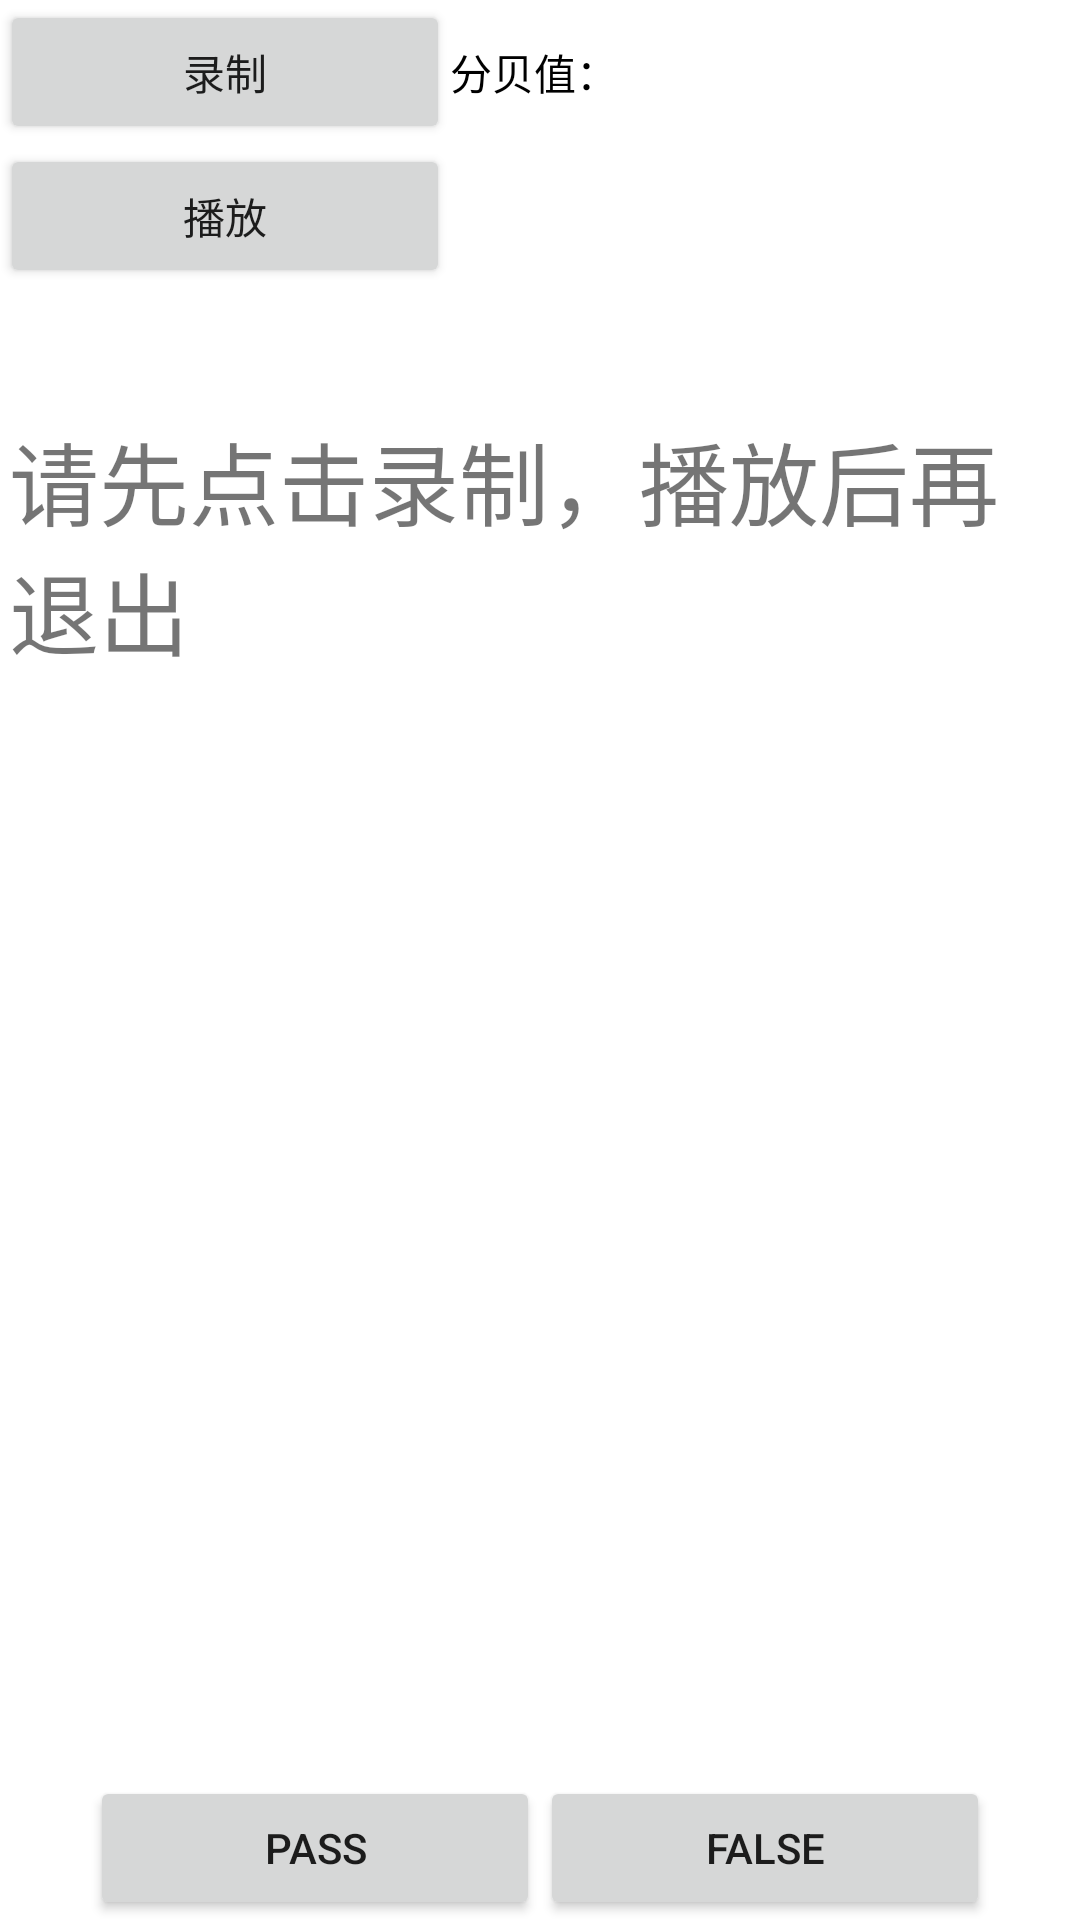

The Android layout XML behind this screen, and the referenced resources:
<!-- AndroidManifest.xml: fallback theme Theme.MaterialComponents.DayNight.NoActionBar -->
<!-- res/layout/newtest.xml -->
<?xml version="1.0" encoding="utf-8"?>

<RelativeLayout xmlns:android="http://schemas.android.com/apk/res/android"
    android:id="@+id/singlebutton_view"
    android:layout_width="fill_parent"
    android:layout_height="fill_parent"
    android:background="#ffffff"
    android:orientation="vertical" >

    <TextView
        android:id="@+id/txt"
        android:layout_width="wrap_content"
        android:layout_height="wrap_content"
        android:layout_alignParentTop="true"
        android:layout_centerHorizontal="true"
        android:textColor="#000000"
        android:textSize="10pt" >
    </TextView>
    <LinearLayout
        android:id="@+id/one"
        android:layout_width="wrap_content"
        android:layout_height="wrap_content"

        android:orientation="horizontal" >

        <Button
            android:id="@+id/new_sound"
            android:text="录制"
            android:layout_width="150dp"
            android:layout_height="wrap_content">
        </Button>

        <TextView
            android:textColor="#000000"
            android:id="@+id/getDb"
            android:text="分贝值："
            android:layout_width="wrap_content"
            android:layout_height="wrap_content"/>








    </LinearLayout>
    <LinearLayout
        android:id="@+id/two"
        android:layout_below="@+id/one"
        android:layout_width="wrap_content"
        android:layout_height="wrap_content"

        android:orientation="horizontal" >

        <Button
            android:id="@+id/new_play"
            android:text="播放"
            android:layout_width="150dp"
            android:layout_height="wrap_content"
            >
        </Button>








    </LinearLayout>

    <LinearLayout
        android:layout_below="@id/two"
        android:layout_width="match_parent"
        android:layout_height="wrap_content"></LinearLayout>




























    <LinearLayout
        android:layout_width="wrap_content"
        android:layout_height="wrap_content"
        android:layout_alignParentBottom="true"
        android:layout_centerHorizontal="true"
        android:orientation="horizontal" >

        <Button
            android:id="@+id/all_pass_button"
            android:layout_width="150dp"
            android:layout_height="wrap_content"
            android:text="@string/pass" >
        </Button>

        <Button
            android:id="@+id/all_false_button"
            android:layout_width="150dp"
            android:layout_height="wrap_content"
            android:text="@string/falsed" >
        </Button>
    </LinearLayout>

    <TextView
        android:layout_width="match_parent"
        android:layout_height="wrap_content"
        android:layout_alignParentStart="true"
        android:layout_alignParentEnd="true"
        android:layout_alignParentBottom="true"
        android:layout_marginStart="3dp"
        android:layout_marginEnd="-3dp"
        android:layout_marginBottom="415dp"
        android:text="请先点击录制，播放后再退出"
        android:textSize="30dp" />

</RelativeLayout>
<!-- resources referenced by this layout -->
<resources>
  <string name="falsed">false</string>
  <string name="pass">pass</string>
</resources>
